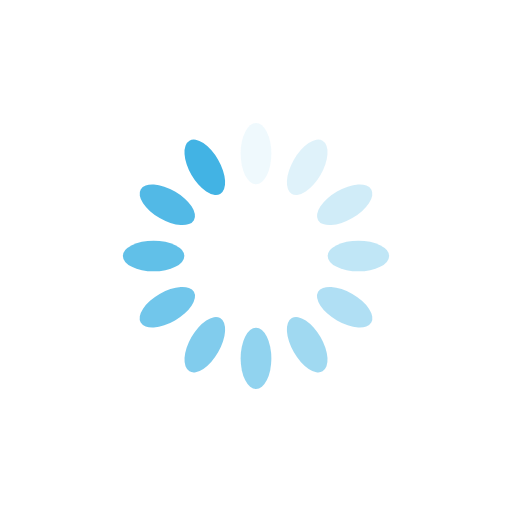
t = 0.00 s
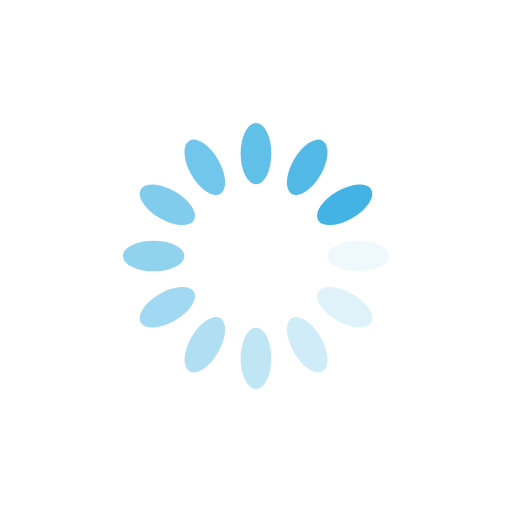
t = 0.25 s
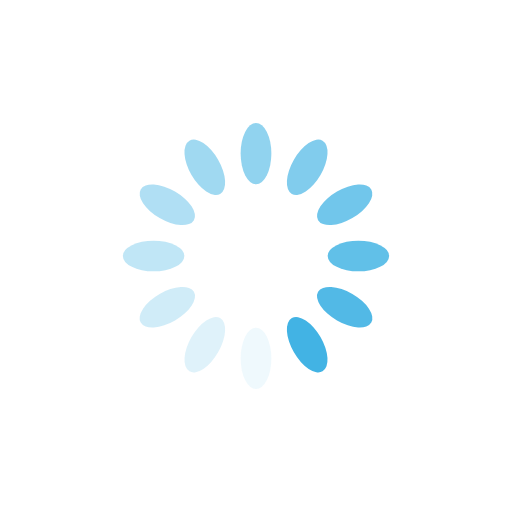
t = 0.50 s
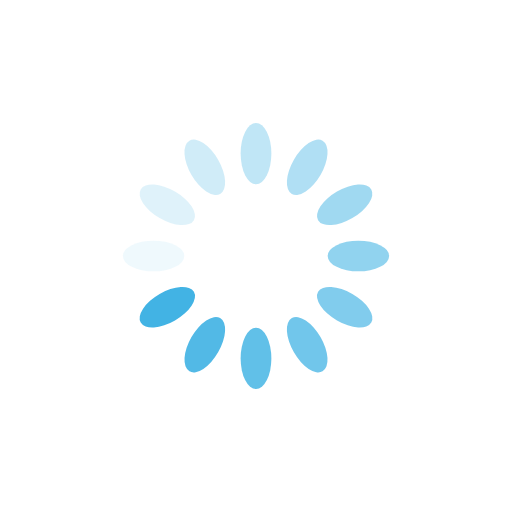
t = 0.75 s

The animated SVG that drew these frames (rendered in a browser with its animation timeline set to each time). Animation: 12 SMIL elements (animate=12); one cycle of 1.00 s, repeats indefinitely.

<?xml version="1.0" encoding="utf-8"?>
<svg xmlns="http://www.w3.org/2000/svg" xmlns:xlink="http://www.w3.org/1999/xlink" style="margin: auto; background: rgb(255, 255, 255); display: block; shape-rendering: auto;" width="200px" height="200px" viewBox="0 0 100 100" preserveAspectRatio="xMidYMid">
<g transform="rotate(0 50 50)">
  <rect x="47" y="24" rx="3" ry="6" width="6" height="12" fill="#42b3e4">
    <animate attributeName="opacity" values="1;0" keyTimes="0;1" dur="1s" begin="-0.9166666666666666s" repeatCount="indefinite"></animate>
  </rect>
</g><g transform="rotate(30 50 50)">
  <rect x="47" y="24" rx="3" ry="6" width="6" height="12" fill="#42b3e4">
    <animate attributeName="opacity" values="1;0" keyTimes="0;1" dur="1s" begin="-0.8333333333333334s" repeatCount="indefinite"></animate>
  </rect>
</g><g transform="rotate(60 50 50)">
  <rect x="47" y="24" rx="3" ry="6" width="6" height="12" fill="#42b3e4">
    <animate attributeName="opacity" values="1;0" keyTimes="0;1" dur="1s" begin="-0.75s" repeatCount="indefinite"></animate>
  </rect>
</g><g transform="rotate(90 50 50)">
  <rect x="47" y="24" rx="3" ry="6" width="6" height="12" fill="#42b3e4">
    <animate attributeName="opacity" values="1;0" keyTimes="0;1" dur="1s" begin="-0.6666666666666666s" repeatCount="indefinite"></animate>
  </rect>
</g><g transform="rotate(120 50 50)">
  <rect x="47" y="24" rx="3" ry="6" width="6" height="12" fill="#42b3e4">
    <animate attributeName="opacity" values="1;0" keyTimes="0;1" dur="1s" begin="-0.5833333333333334s" repeatCount="indefinite"></animate>
  </rect>
</g><g transform="rotate(150 50 50)">
  <rect x="47" y="24" rx="3" ry="6" width="6" height="12" fill="#42b3e4">
    <animate attributeName="opacity" values="1;0" keyTimes="0;1" dur="1s" begin="-0.5s" repeatCount="indefinite"></animate>
  </rect>
</g><g transform="rotate(180 50 50)">
  <rect x="47" y="24" rx="3" ry="6" width="6" height="12" fill="#42b3e4">
    <animate attributeName="opacity" values="1;0" keyTimes="0;1" dur="1s" begin="-0.4166666666666667s" repeatCount="indefinite"></animate>
  </rect>
</g><g transform="rotate(210 50 50)">
  <rect x="47" y="24" rx="3" ry="6" width="6" height="12" fill="#42b3e4">
    <animate attributeName="opacity" values="1;0" keyTimes="0;1" dur="1s" begin="-0.3333333333333333s" repeatCount="indefinite"></animate>
  </rect>
</g><g transform="rotate(240 50 50)">
  <rect x="47" y="24" rx="3" ry="6" width="6" height="12" fill="#42b3e4">
    <animate attributeName="opacity" values="1;0" keyTimes="0;1" dur="1s" begin="-0.25s" repeatCount="indefinite"></animate>
  </rect>
</g><g transform="rotate(270 50 50)">
  <rect x="47" y="24" rx="3" ry="6" width="6" height="12" fill="#42b3e4">
    <animate attributeName="opacity" values="1;0" keyTimes="0;1" dur="1s" begin="-0.16666666666666666s" repeatCount="indefinite"></animate>
  </rect>
</g><g transform="rotate(300 50 50)">
  <rect x="47" y="24" rx="3" ry="6" width="6" height="12" fill="#42b3e4">
    <animate attributeName="opacity" values="1;0" keyTimes="0;1" dur="1s" begin="-0.08333333333333333s" repeatCount="indefinite"></animate>
  </rect>
</g><g transform="rotate(330 50 50)">
  <rect x="47" y="24" rx="3" ry="6" width="6" height="12" fill="#42b3e4">
    <animate attributeName="opacity" values="1;0" keyTimes="0;1" dur="1s" begin="0s" repeatCount="indefinite"></animate>
  </rect>
</g>
<!-- [ldio] generated by https://loading.io/ --></svg>